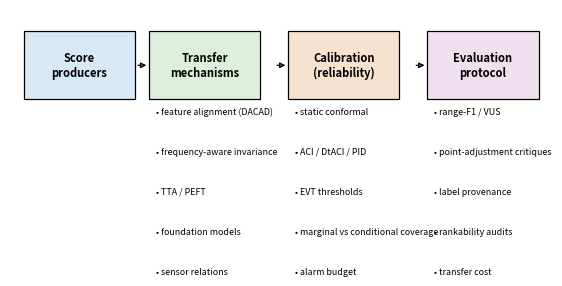

The matplotlib source for this figure:
import os

import matplotlib
matplotlib.use("Agg")
import matplotlib.pyplot as plt

FIG = r"G:\autosci-opencode\survey\figures"
os.makedirs(FIG, exist_ok=True)
plt.rcParams.update({"font.size": 8, "figure.dpi": 150, "savefig.bbox": "tight"})

fig, ax = plt.subplots(figsize=(7.0, 2.6))
ax.axis("off")
boxes = [
    (0.02, 0.55, "Score\nproducers", "#D9E8F5"),
    (0.20, 0.55, "Transfer\nmechanisms", "#DDEEDD"),
    (0.40, 0.55, "Calibration\n(reliability)", "#F7E2D0"),
    (0.60, 0.55, "Evaluation\nprotocol", "#EFE0EE"),
]
for x, y, label, c in boxes:
    ax.add_patch(plt.Rectangle((x, y), 0.16, 0.34, facecolor=c, edgecolor="k", lw=0.9))
    ax.text(x + 0.08, y + 0.17, label, ha="center", va="center", fontsize=8, weight="bold")

items = {
    0.20: ["feature alignment\n(DACAD)", "frequency-aware\ninvariance", "TTA / PEFT", "foundation models", "sensor relations"],
    0.40: ["static conformal", "ACI / DtACI / PID", "EVT thresholds", "marginal vs\nconditional coverage", "alarm budget"],
    0.60: ["range-F1 / VUS", "point-adjustment\ncritiques", "label provenance", "rankability audits", "transfer cost"],
}
for x, its in items.items():
    for i, it in enumerate(its):
        yy = 0.42 - i * 0.20
        ax.text(x + 0.01, yy + 0.07, "\u2022 " + it.replace("\n", " "), fontsize=6.4, va="center")
for x0 in [0.18, 0.38, 0.58]:
    ax.annotate("", xy=(x0 + 0.02, 0.72), xytext=(x0, 0.72), arrowprops=dict(arrowstyle="-|>", lw=0.9))
ax.set_xlim(0, 0.78)
ax.set_ylim(0, 1)
fig.savefig(os.path.join(FIG, "fig_taxonomy.pdf"))
print("taxonomy figure saved")
